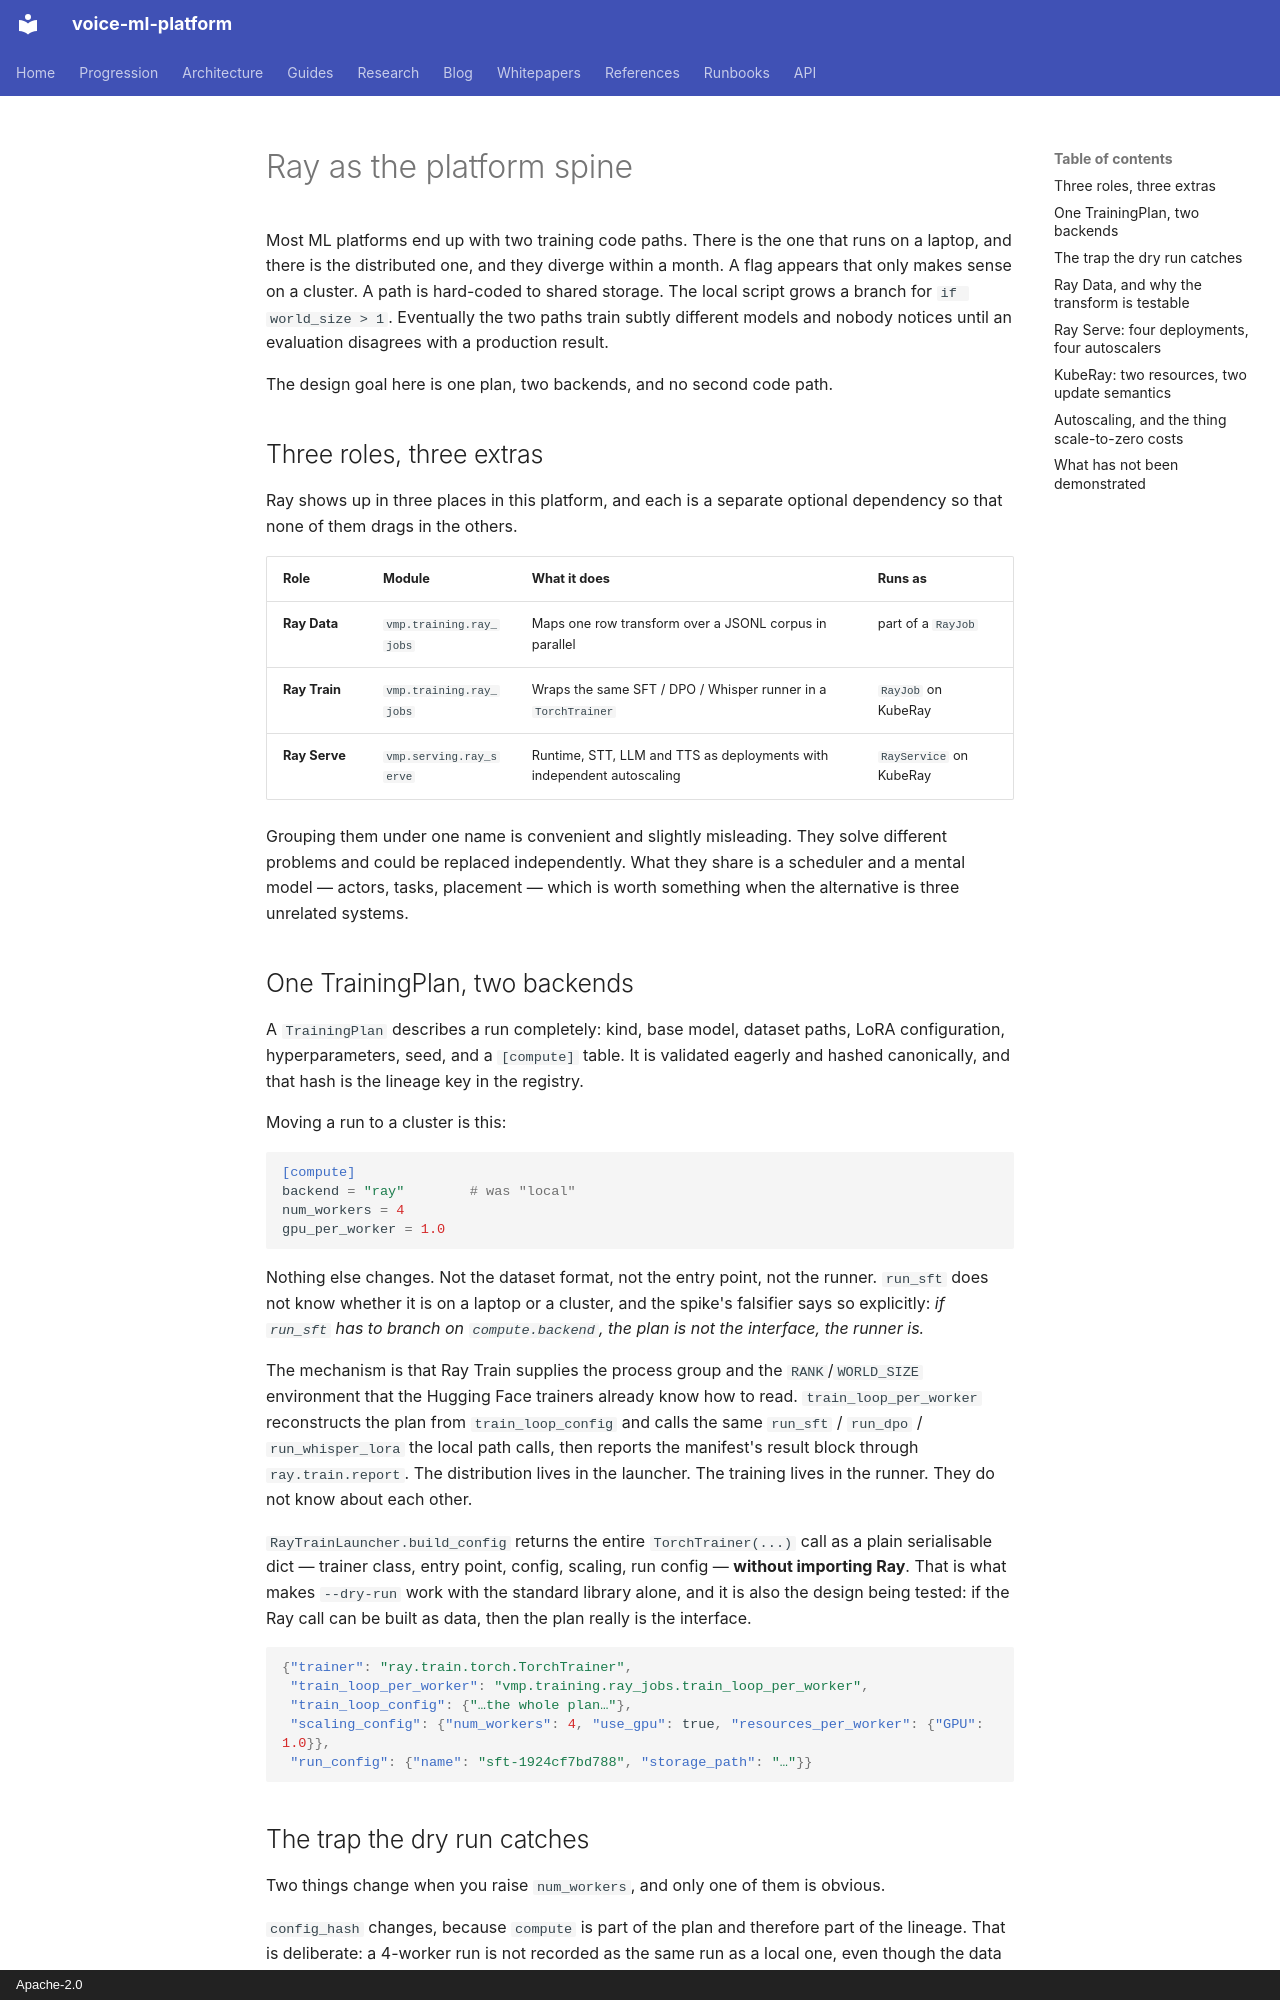

repository: hyperscaleailabs/voice-ml-platform · page: blog/posts/ray-as-the-platform-spine/index.html · generator: mkdocs · copyright: Apache-2.0

---
date: 2026-08-31
authors: [cg]
categories:
  - Infrastructure
  - Training
slug: ray-as-the-platform-spine
---

# Ray as the platform spine

Most ML platforms end up with two training code paths. There is the one that runs
on a laptop, and there is the distributed one, and they diverge within a month.
A flag appears that only makes sense on a cluster. A path is hard-coded to shared
storage. The local script grows a branch for `if world_size > 1`. Eventually the
two paths train subtly different models and nobody notices until an evaluation
disagrees with a production result.

The design goal here is one plan, two backends, and no second code path.

<!-- more -->

## Three roles, three extras

Ray shows up in three places in this platform, and each is a separate optional
dependency so that none of them drags in the others.

| Role | Module | What it does | Runs as |
|---|---|---|---|
| **Ray Data** | `vmp.training.ray_jobs` | Maps one row transform over a JSONL corpus in parallel | part of a `RayJob` |
| **Ray Train** | `vmp.training.ray_jobs` | Wraps the same SFT / DPO / Whisper runner in a `TorchTrainer` | `RayJob` on KubeRay |
| **Ray Serve** | `vmp.serving.ray_serve` | Runtime, STT, LLM and TTS as deployments with independent autoscaling | `RayService` on KubeRay |

Grouping them under one name is convenient and slightly misleading. They solve
different problems and could be replaced independently. What they share is a
scheduler and a mental model — actors, tasks, placement — which is worth
something when the alternative is three unrelated systems.

## One TrainingPlan, two backends

A `TrainingPlan` describes a run completely: kind, base model, dataset paths,
LoRA configuration, hyperparameters, seed, and a `[compute]` table. It is
validated eagerly and hashed canonically, and that hash is the lineage key in the
registry.

Moving a run to a cluster is this:

```toml
[compute]
backend = "ray"        # was "local"
num_workers = 4
gpu_per_worker = 1.0
```

Nothing else changes. Not the dataset format, not the entry point, not the
runner. `run_sft` does not know whether it is on a laptop or a cluster, and the
spike's falsifier says so explicitly: *if `run_sft` has to branch on
`compute.backend`, the plan is not the interface, the runner is.*

The mechanism is that Ray Train supplies the process group and the
`RANK`/`WORLD_SIZE` environment that the Hugging Face trainers already know how
to read. `train_loop_per_worker` reconstructs the plan from `train_loop_config`
and calls the same `run_sft` / `run_dpo` / `run_whisper_lora` the local path
calls, then reports the manifest's result block through `ray.train.report`. The
distribution lives in the launcher. The training lives in the runner. They do not
know about each other.

`RayTrainLauncher.build_config` returns the entire `TorchTrainer(...)` call as a
plain serialisable dict — trainer class, entry point, config, scaling, run
config — **without importing Ray**. That is what makes `--dry-run` work with the
standard library alone, and it is also the design being tested: if the Ray call
can be built as data, then the plan really is the interface.

```json
{"trainer": "ray.train.torch.TorchTrainer",
 "train_loop_per_worker": "vmp.training.ray_jobs.train_loop_per_worker",
 "train_loop_config": {"…the whole plan…"},
 "scaling_config": {"num_workers": 4, "use_gpu": true, "resources_per_worker": {"GPU": 1.0}},
 "run_config": {"name": "sft-1924cf7bd788", "storage_path": "…"}}
```
